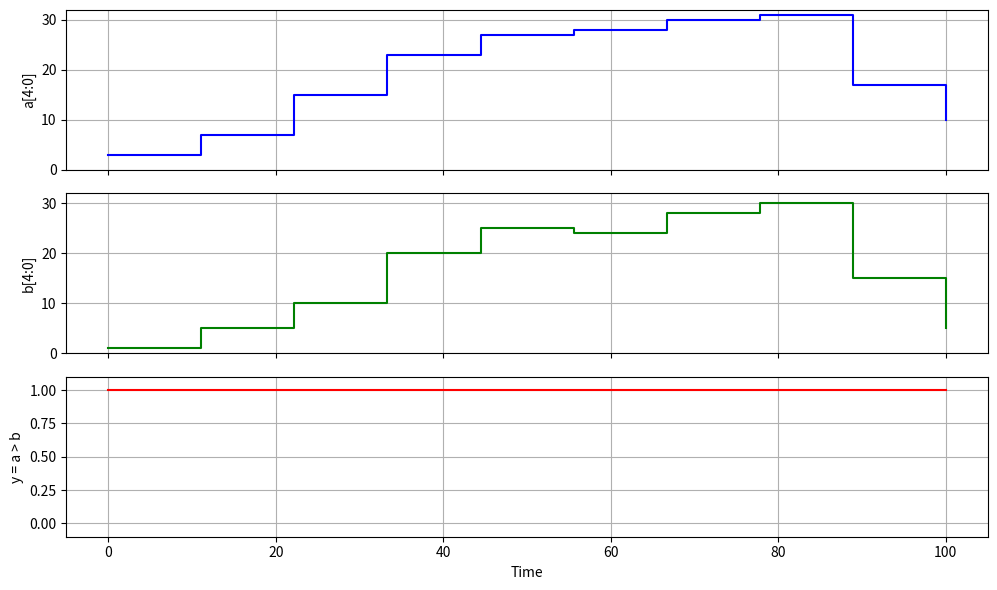

The matplotlib source for this figure:
import matplotlib.pyplot as plt
import numpy as np

# Define time steps (arbitrary for demonstration)
time = np.linspace(0, 100, 10)

# Random 5-bit values for a and b (max 31 for 5 bits)
a_values = [3, 7, 15, 23, 27, 28, 30, 31, 17, 10]  # Example 5-bit values for a
b_values = [1, 5, 10, 20, 25, 24, 28, 30, 15, 5]   # Example 5-bit values for b

# Calculate y = 1 if a > b, else 0
y_values = [1 if a > b else 0 for a, b in zip(a_values, b_values)]  # a > b logic

# Create the plot
fig, axs = plt.subplots(3, 1, figsize=(10, 6), sharex=True)

# Plot the 5-bit values of a
axs[0].step(time, a_values, where='post', label='a[4:0]', color='blue')
axs[0].set_ylabel('a[4:0]')
axs[0].set_ylim(0, 32)
axs[0].grid(True)

# Plot the 5-bit values of b
axs[1].step(time, b_values, where='post', label='b[4:0]', color='green')
axs[1].set_ylabel('b[4:0]')
axs[1].set_ylim(0, 32)
axs[1].grid(True)

# Plot the output y = a > b
axs[2].step(time, y_values, where='post', label='y = a > b', color='red')
axs[2].set_ylabel('y = a > b')
axs[2].set_xlabel('Time')
axs[2].set_ylim(-0.1, 1.1)
axs[2].grid(True)

# Show the plot
plt.tight_layout()
plt.show()
